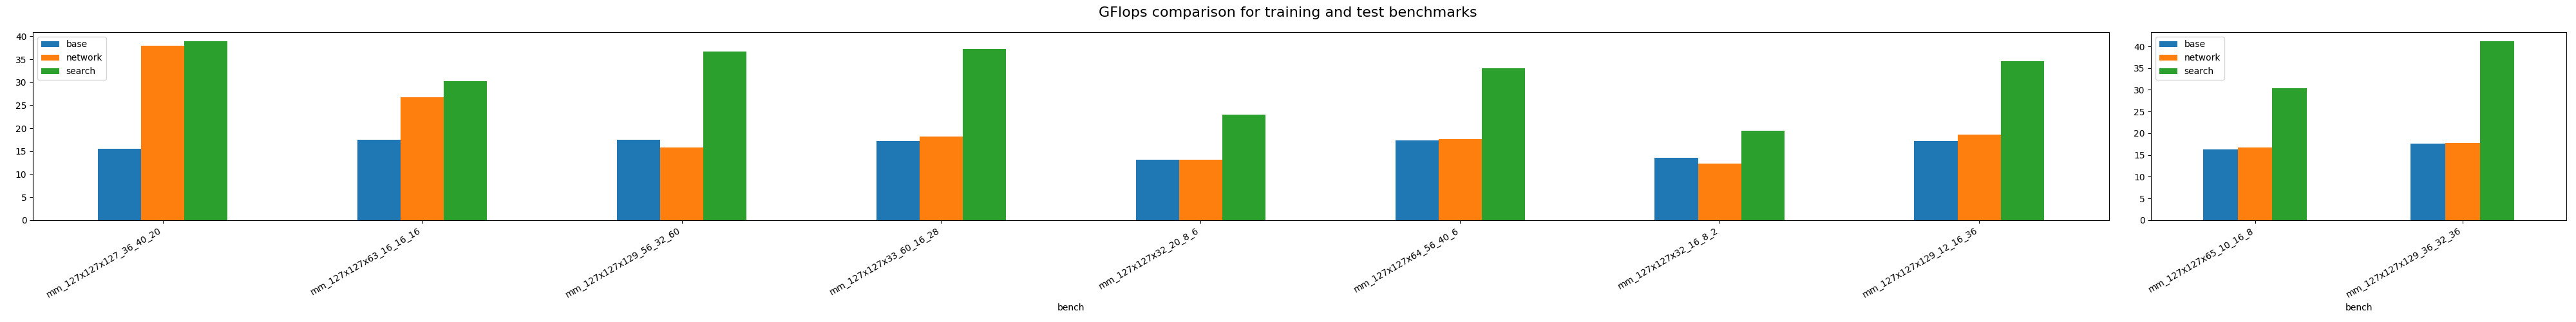

Data behind this chart, as committed beside it:
, bench, base, network, search, search_speedup, network_speedup
0, mm_127x127x127_36_40_20, 15.48, 37.9, 38.94, 2.515, 2.448
1, mm_127x127x63_16_16_16, 17.53, 26.77, 30.25, 1.725, 1.527
2, mm_127x127x129_56_32_60, 17.52, 15.75, 36.66, 2.092, 0.899
3, mm_127x127x33_60_16_28, 17.17, 18.25, 37.26, 2.171, 1.063
4, mm_127x127x32_20_8_6, 13.12, 13.13, 22.98, 1.751, 1.001
5, mm_127x127x64_56_40_6, 17.4, 17.68, 33.05, 1.9, 1.017
6, mm_127x127x32_16_8_2, 13.56, 12.28, 19.4, 1.431, 0.9061
7, mm_127x127x129_12_16_36, 17.22, 18.61, 34.56, 2.007, 1.081
0, mm_127x127x65_10_16_8, 16.33, 16.7, 30.39, 1.861, 1.023
1, mm_127x127x129_36_32_36, 17.56, 17.79, 41.22, 2.347, 1.013
